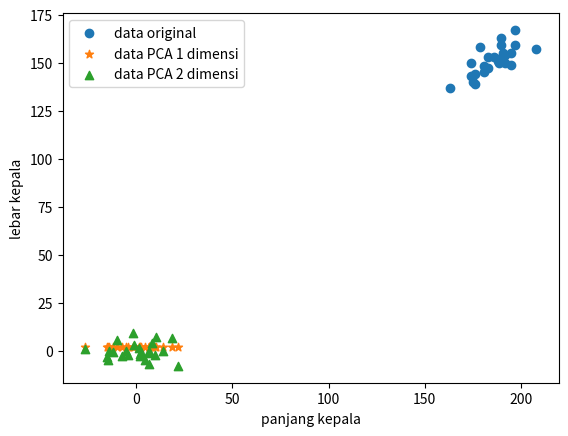

Recreate this plot in Python.
#import numpy dan matplotlib
import numpy as np
import matplotlib.pyplot as plt

#membuat fungsi PCA
def pca(input, dimensi):
    (n, d) = input.shape
    #centering (mengurangi dg nilai mean by row datanya)
    mean_data = np.mean(input, 0)#mean data by row
    mean_data_n = np.tile(mean_data, (n, 1))#diulang sebanyak rownya
    input = input - mean_data_n#dikurangkan dengan data ori
    #PCA dilakukan dengan eigen decomposition dari matriks kovarians
    matriks_kovarians = np.dot(input.T, input)/n
    (lamda, v) = np.linalg.eig(matriks_kovarians)
    #matriks proyeksi adalah n-eigenvector (v)
    #dg n-eigenvalue (lamda) terbesar,
    matriks_proyeksi = v[:, 0:dimensi]
    #data input diproyeksikan dengan cara dikalikan (dot product)
    #dengan matriks proyeksi
    Y = np.dot(input, matriks_proyeksi)
    #print matriks kovarians, eigenvalue dan eigenvector
    #untuk keperluan pembalajaran saja
    print("mean: ", mean_data)
    print("matriks kovarians: ", matriks_kovarians)
    print("eigenvalue: ", lamda)
    print("eigenvector: ", v)
    #mengembalikan nilai data hasil proyeksi (Y)
    return Y

#data fitur kepala orang dewasa
data_ori = np.array([[191,155],[195,149],[181,148],[183,153],[176,144],
                     [208,157],[189,150],[197,159],[188,152],[192,150],
                     [179,158],[183,147],[174,150],[190,159],[188,151],
                     [163,137],[195,155],[186,153],[181,145],[175,140],
                     [192,154],[174,143],[176,139],[197,167],[190,163]])
#memproyeksikan data ori tetap ke dua dimensi
data_terproyeksi_2dimensi = pca(data_ori,2)
#mengurangi/memproyeksikan data ori ke 1 dimensi
data_terproyeksi_1dimensi = pca(data_ori,1)

#mengeplot data
plt.scatter(data_ori[:,0], data_ori[:,1], marker="o", label="data original")
axis_1D = np.tile(2,(data_ori.shape[0])) #aksis dg 1 nilai konstant untuk keperluan visualisasi saja
plt.scatter(data_terproyeksi_1dimensi, axis_1D, marker="*", label="data PCA 1 dimensi")
plt.scatter(data_terproyeksi_2dimensi[:,0], data_terproyeksi_2dimensi[:,1], marker="^", label="data PCA 2 dimensi")
plt.xlabel("panjang kepala")
plt.ylabel("lebar kepala")
plt.legend()
plt.show()